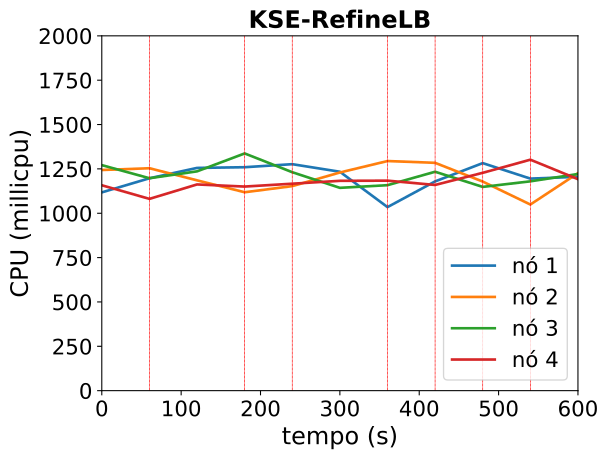

The data file committed next to this chart (first rows):
timestamp, ppgcc-m02_pod_amount, ppgcc-m02_memory, ppgcc-m02_cpu, ppgcc-m03_pod_amount, ppgcc-m03_memory, ppgcc-m03_cpu, ppgcc-m04_pod_amount, ppgcc-m04_memory, ppgcc-m04_cpu, ppgcc-m05_pod_amount, ppgcc-m05_memory, ppgcc-m05_cpu
0, 10, 1140216, 1117697570, 10, 1149332, 1243807226, 10, 1124568, 1271167691, 10, 1156300, 1157758634
60, 10, 1139028, 1197052493, 10, 1146032, 1253740676, 10, 1130376, 1197399658, 10, 1154980, 1080973239
120, 10, 1141800, 1255484583, 9, 1131644, 1185466670, 10, 1126680, 1236104273, 11, 1168048, 1162349361
180, 10, 1144440, 1259462872, 9, 1131512, 1118369763, 10, 1128924, 1337129515, 11, 1171084, 1150365617
240, 10, 1143780, 1276587064, 11, 1154744, 1152905042, 8, 1097904, 1231246305, 11, 1174516, 1166545966
300, 9, 1129392, 1233909433, 12, 1172960, 1229718510, 8, 1099884, 1143194881, 11, 1174780, 1182711354
360, 9, 1124508, 1034620383, 12, 1183784, 1294254769, 8, 1098300, 1158192028, 11, 1174252, 1183715281
420, 10, 1144308, 1179439758, 11, 1164776, 1284131965, 8, 1101732, 1233897333, 11, 1173196, 1159475675
480, 10, 1144572, 1282563801, 10, 1148804, 1178572688, 8, 1103316, 1148455944, 12, 1191544, 1227892714
540, 9, 1130316, 1195247104, 11, 1163588, 1049164784, 8, 1095264, 1179881479, 12, 1193788, 1301892319
600, 9, 1127412, 1205470092, 12, 1179164, 1225779513, 8, 1101996, 1221262469, 11, 1176760, 1192002126
